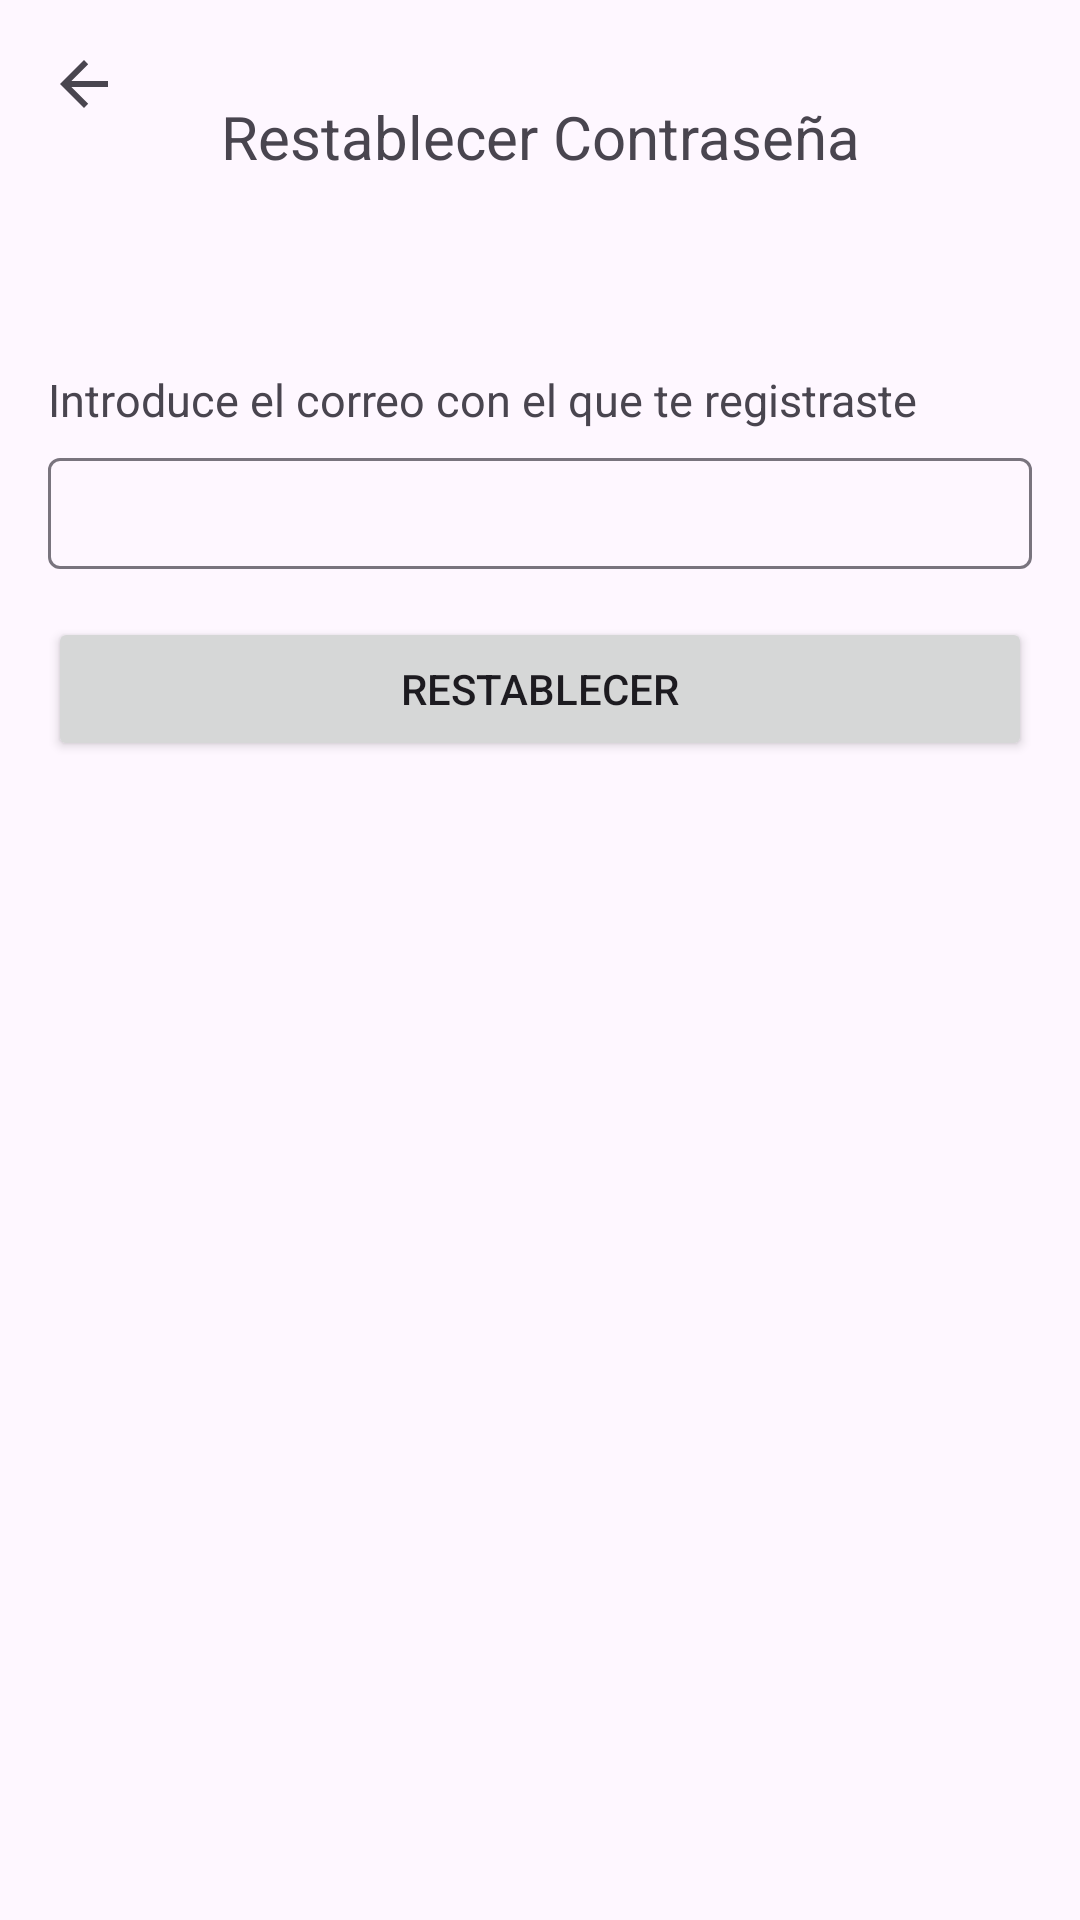

Write the Android layout XML for this screen, with the resource values it uses.
<!-- AndroidManifest.xml: application theme Theme.AnaBuys -->
<!-- res/layout/fragment_restore_password.xml -->
<?xml version="1.0" encoding="utf-8"?>
<androidx.constraintlayout.widget.ConstraintLayout xmlns:android="http://schemas.android.com/apk/res/android"
    xmlns:app="http://schemas.android.com/apk/res-auto"
    xmlns:tools="http://schemas.android.com/tools"
    android:id="@+id/main"
    android:layout_width="match_parent"
    android:layout_height="match_parent">


    <TextView
        android:id="@+id/textView1"
        android:layout_width="wrap_content"
        android:layout_height="wrap_content"
        android:layout_marginTop="32dp"
        android:text="Restablecer Contraseña"
        android:textSize="20dp"
        app:layout_constraintEnd_toEndOf="parent"
        app:layout_constraintStart_toStartOf="parent"
        app:layout_constraintTop_toTopOf="parent" />

    <ImageButton
        android:id="@+id/imageButton"
        style="?attr/materialIconButtonStyle"
        android:layout_width="24dp"
        android:layout_height="24dp"
        android:layout_marginStart="16dp"
        android:layout_marginTop="16dp"
        app:srcCompat="?attr/homeAsUpIndicator"
        app:layout_constraintStart_toStartOf="parent"
        app:layout_constraintTop_toTopOf="parent" />

    <TextView
        android:id="@+id/textView4"
        android:layout_width="wrap_content"
        android:layout_height="wrap_content"
        android:layout_marginStart="16dp"
        android:layout_marginTop="64dp"
        android:text="Introduce el correo con el que te registraste"
        android:textSize="15dp"
        app:layout_constraintStart_toStartOf="parent"
        app:layout_constraintTop_toBottomOf="@+id/textView1" />


    <com.google.android.material.textfield.TextInputLayout
        android:id="@+id/textField"
        android:layout_width="match_parent"
        android:layout_height="wrap_content"
        android:layout_marginStart="16dp"
        android:layout_marginTop="4dp"
        android:layout_marginEnd="16dp"
        app:layout_constraintEnd_toEndOf="parent"
        app:layout_constraintStart_toStartOf="parent"
        app:layout_constraintTop_toBottomOf="@+id/textView4">

        <com.google.android.material.textfield.TextInputEditText
            android:layout_width="match_parent"
            android:layout_height="37dp" />

    </com.google.android.material.textfield.TextInputLayout>

    <Button
        android:id="@+id/filledButton"
        android:layout_width="0dp"
        android:layout_height="wrap_content"
        android:layout_marginStart="16dp"
        android:layout_marginTop="16dp"
        android:layout_marginEnd="16dp"
        android:text="Restablecer"
        app:layout_constraintEnd_toEndOf="parent"
        app:layout_constraintStart_toStartOf="parent"
        app:layout_constraintTop_toBottomOf="@+id/textField" />

</androidx.constraintlayout.widget.ConstraintLayout>
<!-- resources referenced by this layout -->
<resources>
  <style name="Theme.AnaBuys" parent="Base.Theme.AnaBuys" />
  <style name="Base.Theme.AnaBuys" parent="Theme.Material3.DayNight.NoActionBar">
          
          
      </style>
</resources>
